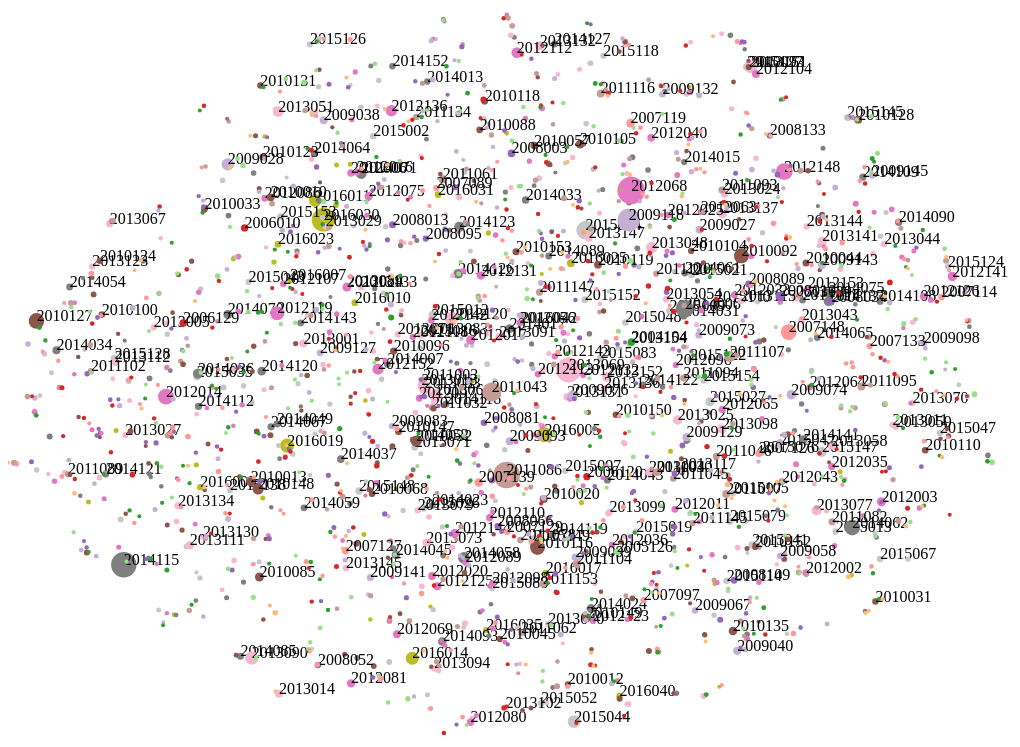
D3 v3 page, settled after 480 driven frames (8 s of simulated time); the page loaded 1 data file(s).


    
var width = $(window).width();
var height = $(window).height();
var margin = {top: 20, right: 20, bottom: 30, left: 20};

width = width - margin.left - margin.right,
height = height - margin.top - margin.bottom;

var xscale = d3.scale.linear().range([0, width]);
var yscale = d3.scale.linear().range([height, 0]);

var tip = d3.select("body").append("div")	
    .attr("class", "tooltip")				
    .style("opacity", 0);
    
d3.json("/data/lottery.json", function(error, json) {
    if (error)
        return console.warn(error);

    //spinner.stop();

    
    xscale.domain(d3.extent(json, function(d) { return d.xy[0]; }));
    yscale.domain(d3.extent(json, function(d) { return d.xy[1]; }));

    var zoom = d3.behavior.zoom()
        .x(xscale)
        .y(yscale)
        .scaleExtent([0, 50])
        .on("zoom", function() {
            //only scale the position, don't scale the size
            d3.select(this).selectAll("circle").attr("cx", function(d) { return xscale(d.xy[0])});
            d3.select(this).selectAll("circle").attr("cy", function(d) { return yscale(d.xy[1])});
            d3.select(this).selectAll("text").attr("x", function(d) { return xscale(d.xy[0])});
            d3.select(this).selectAll("text").attr("y", function(d) { return yscale(d.xy[1])});
        });
    
    var svg = d3.select("body")
        .append("svg")
        .attr("width", width + margin.left + margin.right)
        .attr("height", height + margin.top + margin.bottom)
        .attr("transform", "translate(" + margin.left + "," + margin.top + ")")
        .call(zoom)
        
    var points = svg.selectAll(".dot")
        .data(json)
        
        
    var pointEnter = points.enter().append("g")

    pointEnter.append("circle")
        .attr("r", function(d) { return 2 + d.first / 10 })
        .attr("cx", function(d) { return xscale(d.xy[0])})
        .attr("cy", function(d) { return yscale(d.xy[1]) + 10})
        .style("fill", function(d) {
            var year = parseInt(d.date.substring(2, 4));
            var colors = d3.scale.category20()
            console.log(year)
            return colors.range()[year];
        })
        .classed("dot", true)
        .on("mouseover", function(d) {		
            tip.transition()		
                .duration(200)		
                .style("opacity", .9);		
            tip.html("第" + d.date + "期<br/>号码：" + d.code + "<br/>一等奖：" + d.first + "注")	
                .style("left", (d3.event.pageX) + "px")		
                .style("top", (d3.event.pageY - 28) + "px");	
            })					
        .on("mouseout", function(d) {		
            tip.transition()		
                .duration(500)		
                .style("opacity", 0);	
        });
        

    pointEnter.append("text")
        .filter(function(d) { return d.first > 10})
        .attr("x", function(d) { return xscale(d.xy[0]); })
        .attr("y", function(d) { return yscale(d.xy[1]) + 10; })
        .text(function(d){ return d.date})
        .classed("dot", true)
    
    $("#loading").fadeOut();
});





### data: data/lottery.json
[
 {
  "code": [
   "03",
   "08",
   "13",
   "14",
   "15",
   "30",
   "04"
  ],
  "reserve": 830538816,
  "secondBonus": 214414,
  "firstBonus": 8287686,
  "second": 115,
  "xy": [
   -0.3808,
   4.02
  ],
  "date": "2016048",
  "total": 329538828,
  "first": 6
 },
 {
  "code": [
   "02",
   "05",
   "08",
   "15",
   "17",
   "22",
   "16"
  ],
  "reserve": 806292000,
  "secondBonus": 136663,
  "firstBonus": 8760984,
  "second": 172,
  "xy": [
   -3.779,
   5.973
  ],
  "date": "2016047",
  "total": 324937604,
  "first": 5
 },
 {
  "code": [
   "07",
   "20",
   "25",
   "26",
   "27",
   "30",
   "14"
  ],
  "reserve": 779578465,
  "secondBonus": 306830,
  "firstBonus": 0,
  "second": 90,
  "xy": [
   4.787,
   -9.027
  ],
  "date": "2016046",
  "total": 364459490,
  "first": 0
 },
 {
  "code": [
   "04",
   "09",
   "12",
   "17",
   "30",
   "32",
   "03"
  ],
  "reserve": 696734182,
  "secondBonus": 289626,
  "firstBonus": 10000000,
  "second": 86,
  "xy": [
   0.8143,
   2.839
  ],
  "date": "2016045",
  "total": 336323174,
  "first": 1
 },
 {
  "code": [
   "01",
   "03",
   "10",
   "12",
   "18",
   "30",
   "01"
  ],
  "reserve": 632010456,
  "secondBonus": 174927,
  "firstBonus": 8428587,
  "second": 147,
  "xy": [
   -6.92,
   -2.644
  ],
  "date": "2016044",
  "total": 335979238,
  "first": 6
 },
 {
  "code": [
   "03",
   "13",
   "19",
   "20",
   "23",
   "26",
   "03"
  ],
  "reserve": 568128108,
  "secondBonus": 162764,
  "firstBonus": 6812115,
  "second": 167,
  "xy": [
   2.554,
   -9.293
  ],
  "date": "2016040",
  "total": 365246422,
  "first": 12
 },
 {
  "code": [
   "01",
   "03",
   "07",
   "18",
   "19",
   "27",
   "16"
  ],
  "reserve": 568328305,
  "secondBonus": 150067,
  "firstBonus": 9538029,
  "second": 189,
  "xy": [
   -5.431,
   -3.604
  ],
  "date": "2016039",
  "total": 335090614,
  "first": 5
 },
 {
  "code": [
   "03",
   "12",
   "13",
   "22",
   "28",
   "29",
   "03"
  ],
  "reserve": 530930396,
  "secondBonus": 139400,
  "firstBonus": 10000000,
  "second": 182,
  "xy": [
   -3.777,
   1.681
  ],
  "date": "2016038",
  "total": 325081790,
  "first": 4
 },
 "... 1,939 more items"
]